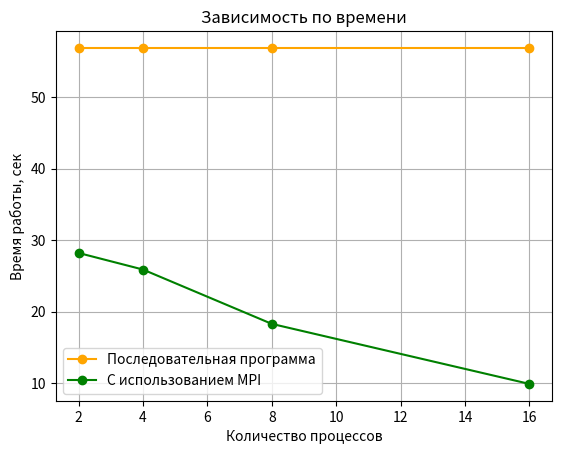

Python code for this plot:
import matplotlib.pyplot as plt

# Данные с изображения
processes = [2, 4, 8, 16]
sequential_times = [56.9, 56.9, 56.9, 56.9]  # Время для последовательной программы фиксировано
parallel_times = [28.22, 25.9, 18.3, 9.9]  # Время для параллельной программы

# Построение графика
plt.plot(processes, sequential_times, 'o-', label='Последовательная программа', color='orange')
plt.plot(processes, parallel_times, 'o-', label='С использованием MPI', color='green')

# Настройка осей и заголовков
plt.xlabel('Количество процессов')
plt.ylabel('Время работы, сек')
plt.title('Зависимость по времени')
plt.legend()

# Включить сетку
plt.grid(True)

# Сохранение изображения в файл
plt.savefig('graph.png')

# Можно также отобразить график, если нужно
# plt.show()

